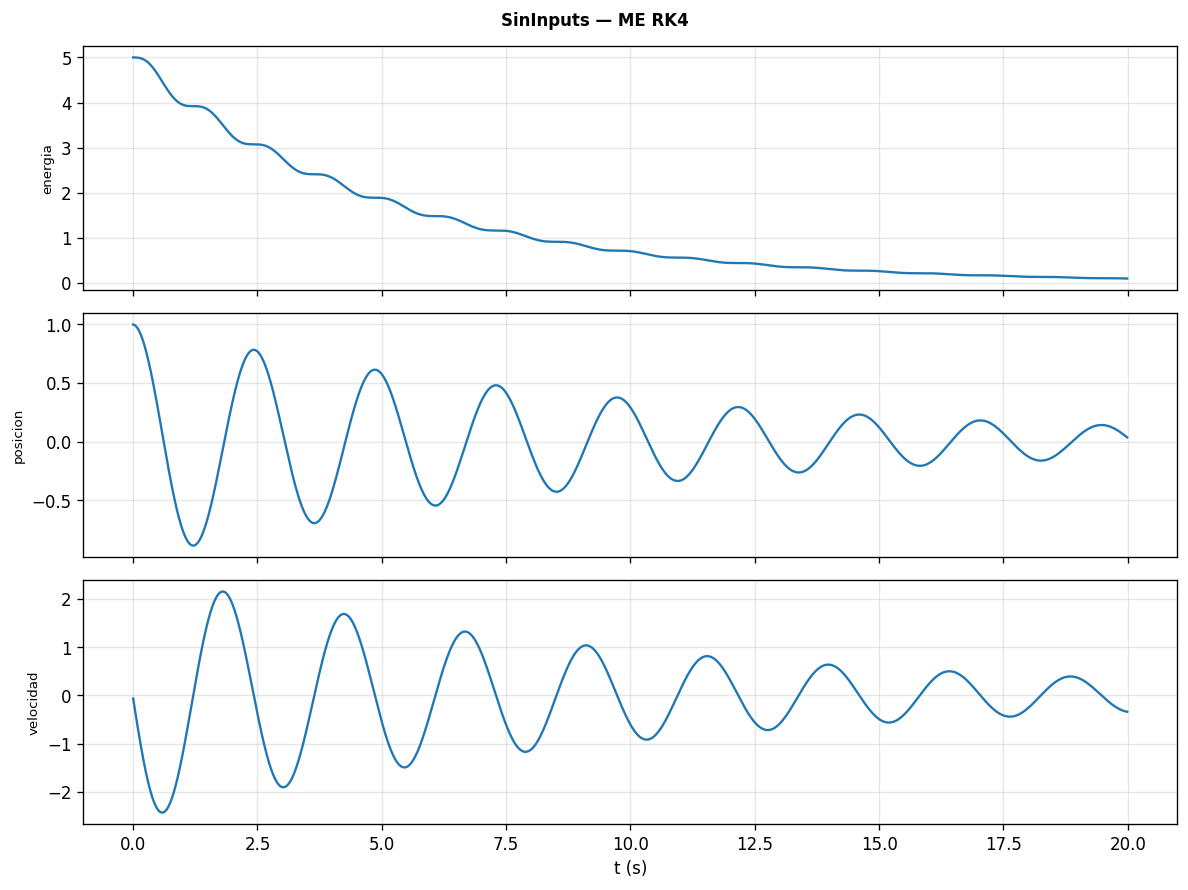

The table this chart was drawn from, first rows:
t, energia, posicion, velocidad
0, 5, 0.9997, -0.06659
0.01, 5, 0.9987, -0.133
0.02, 5, 0.997, -0.1992
0.03, 5, 0.9947, -0.2651
0.04, 4.999, 0.9917, -0.3308
0.05, 4.999, 0.9881, -0.396
0.06, 4.999, 0.9838, -0.4609
0.07, 4.998, 0.9789, -0.5253
0.08, 4.997, 0.9733, -0.5893
0.09, 4.996, 0.9671, -0.6527
0.1, 4.994, 0.9602, -0.7156
0.11, 4.993, 0.9528, -0.7779
0.12, 4.991, 0.9447, -0.8395
0.13, 4.988, 0.936, -0.9005
0.14, 4.986, 0.9267, -0.9607
0.15, 4.983, 0.9168, -1.02
0.16, 4.98, 0.9063, -1.079
0.17, 4.976, 0.8952, -1.137
0.18, 4.972, 0.8835, -1.194
0.19, 4.967, 0.8713, -1.25
0.2, 4.962, 0.8585, -1.305
0.21, 4.957, 0.8452, -1.359
0.22, 4.951, 0.8314, -1.412
0.23, 4.945, 0.817, -1.464
0.24, 4.938, 0.8021, -1.515
0.25, 4.931, 0.7867, -1.565
0.26, 4.924, 0.7708, -1.614
0.27, 4.916, 0.7544, -1.661
0.28, 4.907, 0.7376, -1.708
0.29, 4.898, 0.7203, -1.753
0.3, 4.889, 0.7025, -1.797
0.31, 4.879, 0.6843, -1.839
0.32, 4.868, 0.6657, -1.881
0.33, 4.858, 0.6467, -1.921
0.34, 4.846, 0.6273, -1.959
0.35, 4.835, 0.6076, -1.996
0.36, 4.822, 0.5874, -2.032
0.37, 4.81, 0.5669, -2.067
0.38, 4.797, 0.5461, -2.099
0.39, 4.783, 0.5249, -2.131
0.4, 4.77, 0.5035, -2.161
0.41, 4.755, 0.4817, -2.189
0.42, 4.741, 0.4597, -2.216
0.43, 4.726, 0.4374, -2.242
0.44, 4.711, 0.4149, -2.266
0.45, 4.695, 0.3921, -2.288
0.46, 4.679, 0.3691, -2.309
0.47, 4.663, 0.3459, -2.328
0.48, 4.647, 0.3225, -2.346
0.49, 4.63, 0.299, -2.362
0.5, 4.613, 0.2753, -2.376
0.51, 4.596, 0.2515, -2.389
0.52, 4.579, 0.2275, -2.4
0.53, 4.562, 0.2035, -2.41
0.54, 4.544, 0.1794, -2.418
0.55, 4.527, 0.1552, -2.424
0.56, 4.509, 0.1309, -2.429
0.57, 4.491, 0.1066, -2.432
0.58, 4.474, 0.08226, -2.433
0.59, 4.456, 0.05793, -2.433
... 1,940 more rows
